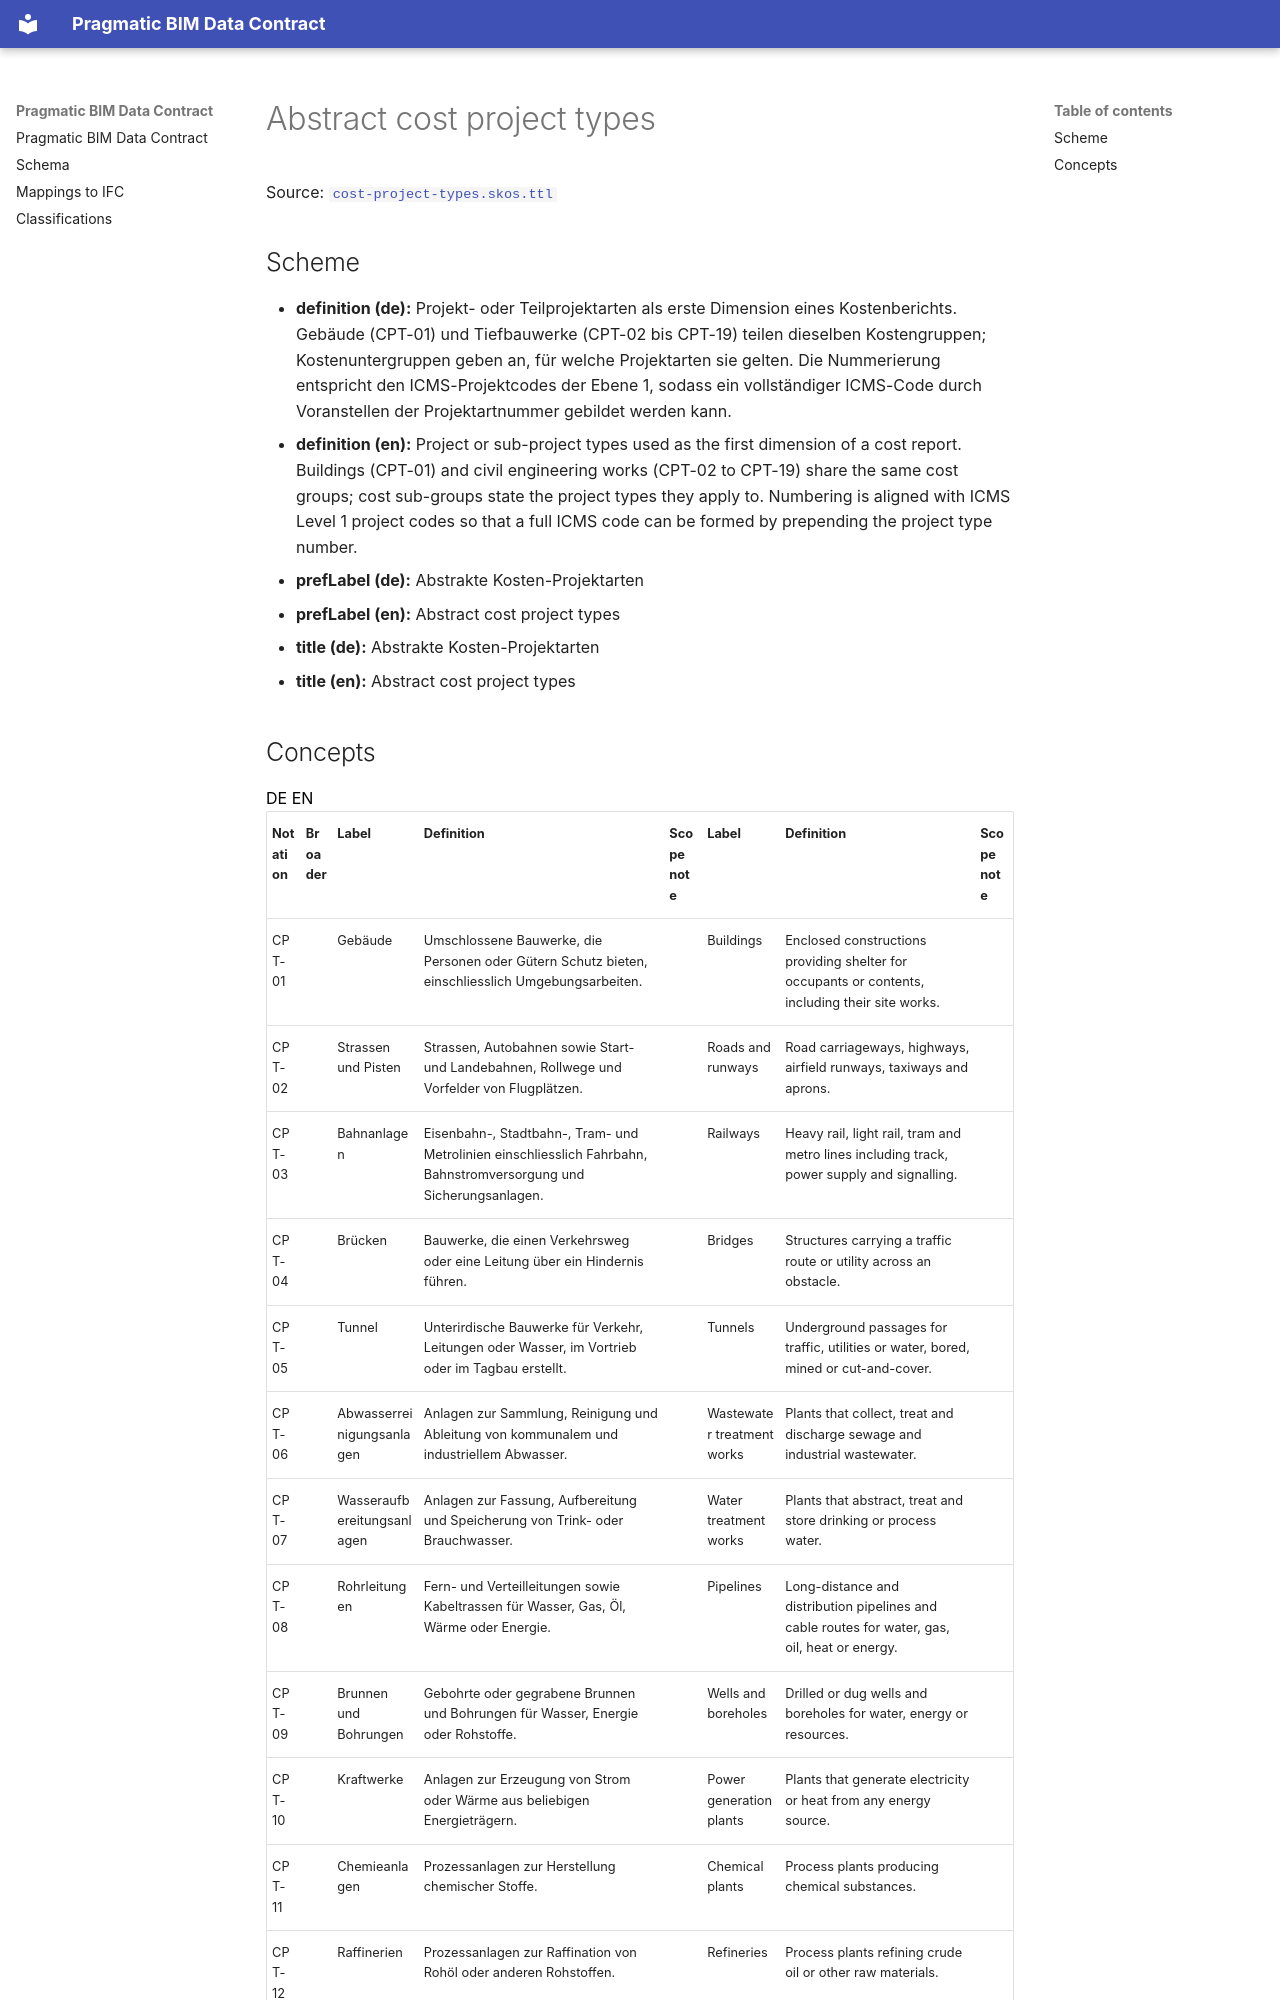

repository: pragmaticBIM/pragmatic-bim-data-contract · page: classification/cost-project-type.html · generator: mkdocs

# Abstract cost project types

Source: [`cost-project-types.skos.ttl`](sources/cost-project-type.ttl)

## Scheme

- **definition (de):** Projekt- oder Teilprojektarten als erste Dimension eines Kostenberichts. Gebäude (CPT-01) und Tiefbauwerke (CPT-02 bis CPT-19) teilen dieselben Kostengruppen; Kostenuntergruppen geben an, für welche Projektarten sie gelten. Die Nummerierung entspricht den ICMS-Projektcodes der Ebene 1, sodass ein vollständiger ICMS-Code durch Voranstellen der Projektartnummer gebildet werden kann.
- **definition (en):** Project or sub-project types used as the first dimension of a cost report. Buildings (CPT-01) and civil engineering works (CPT-02 to CPT-19) share the same cost groups; cost sub-groups state the project types they apply to. Numbering is aligned with ICMS Level 1 project codes so that a full ICMS code can be formed by prepending the project type number.
- **prefLabel (de):** Abstrakte Kosten-Projektarten
- **prefLabel (en):** Abstract cost project types
- **title (de):** Abstrakte Kosten-Projektarten
- **title (en):** Abstract cost project types
